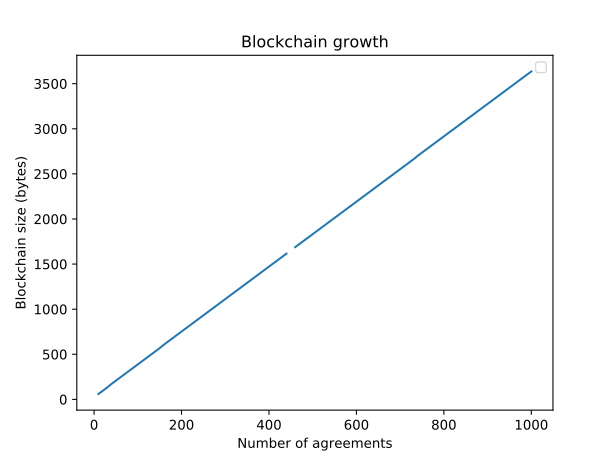

The file beside this chart, header and first rows:
Number of agreements, Blockchain size (KB)
10, 60
20, 96
30, 132
40, 172
50, 208
60, 244
70, 280
80, 316
90, 352
100, 388
110, 424
120, 460
130, 496
140, 532
150, 568
160, 608
170, 644
180, 680
190, 716
200, 752
210, 788
220, 824
230, 860
240, 896
250, 932
260, 968
270, 1004
280, 1040
290, 1076
300, 1112
310, 1148
320, 1184
330, 1220
340, 1256
350, 1292
360, 1328
370, 1364
380, 1400
390, 1436
400, 1472
410, 1508
420, 1544
430, 1580
440, 1616
450, 
460, 1688
470, 1724
480, 1760
490, 1796
500, 1832
510, 1868
520, 1904
530, 1940
540, 1976
550, 2012
560, 2048
570, 2084
580, 2120
590, 2156
600, 2192
... 40 more rows
